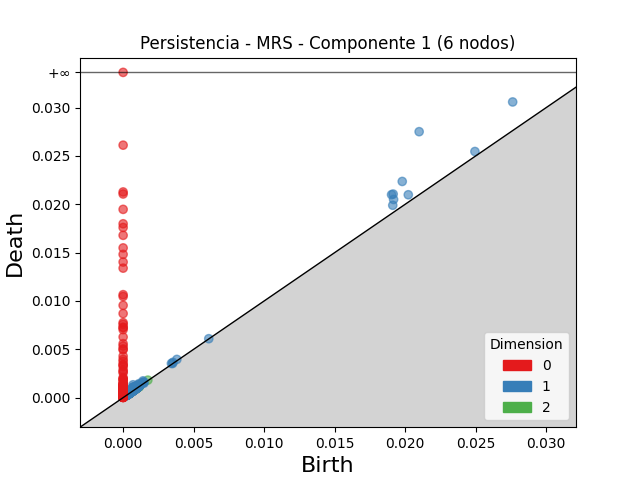

Source data for this figure (header and first rows):
dimension, birth, death
2, 0.001347, 0.001514
2, 0.0009065, 0.001072
2, 0.001056, 0.001216
2, 0.001001, 0.001118
2, 0.000961, 0.001045
2, 0.0009136, 0.0009861
2, 0.0008851, 0.0009524
2, 0.0008487, 0.000913
2, 0.001753, 0.001812
2, 0.001075, 0.001131
2, 0.0009904, 0.001043
2, 0.0005035, 0.0005508
2, 0.000831, 0.0008704
2, 0.0007994, 0.0008386
2, 0.0005817, 0.0006198
2, 0.0006445, 0.0006818
2, 0.0007348, 0.0007713
2, 0.0009208, 0.000955
2, 0.0008693, 0.0009018
2, 0.0008024, 0.0008344
2, 0.000932, 0.0009629
2, 0.000863, 0.0008933
2, 0.000955, 0.0009841
2, 0.0006739, 0.0007027
2, 0.0009296, 0.000957
2, 0.0008581, 0.0008847
2, 0.0009381, 0.0009621
2, 0.0004084, 0.0004323
2, 0.0006516, 0.0006752
2, 0.00109, 0.001113
2, 0.0004353, 0.0004564
2, 0.0006567, 0.0006776
2, 0.0008823, 0.0009029
2, 0.001104, 0.001124
2, 0.0005761, 0.000596
2, 0.0004261, 0.0004459
2, 0.0009716, 0.0009906
2, 0.0005393, 0.0005573
2, 0.0005371, 0.0005548
2, 0.0008008, 0.0008181
2, 0.001011, 0.001027
2, 0.0006103, 0.0006253
2, 0.0004203, 0.0004346
2, 0.0004734, 0.0004876
2, 0.0007241, 0.000738
2, 0.0006254, 0.0006391
2, 0.0003807, 0.0003942
2, 0.0005019, 0.0005153
2, 0.0007944, 0.0008071
2, 0.001146, 0.001158
2, 0.001136, 0.001147
2, 0.0008689, 0.0008799
2, 0.001099, 0.001109
2, 0.001137, 0.001145
2, 0.0006525, 0.0006604
2, 0.0005357, 0.0005434
2, 0.0003921, 0.0003998
2, 0.0003864, 0.0003929
2, 0.0006533, 0.0006588
2, 0.0008989, 0.0009041
... 2,788 more rows
